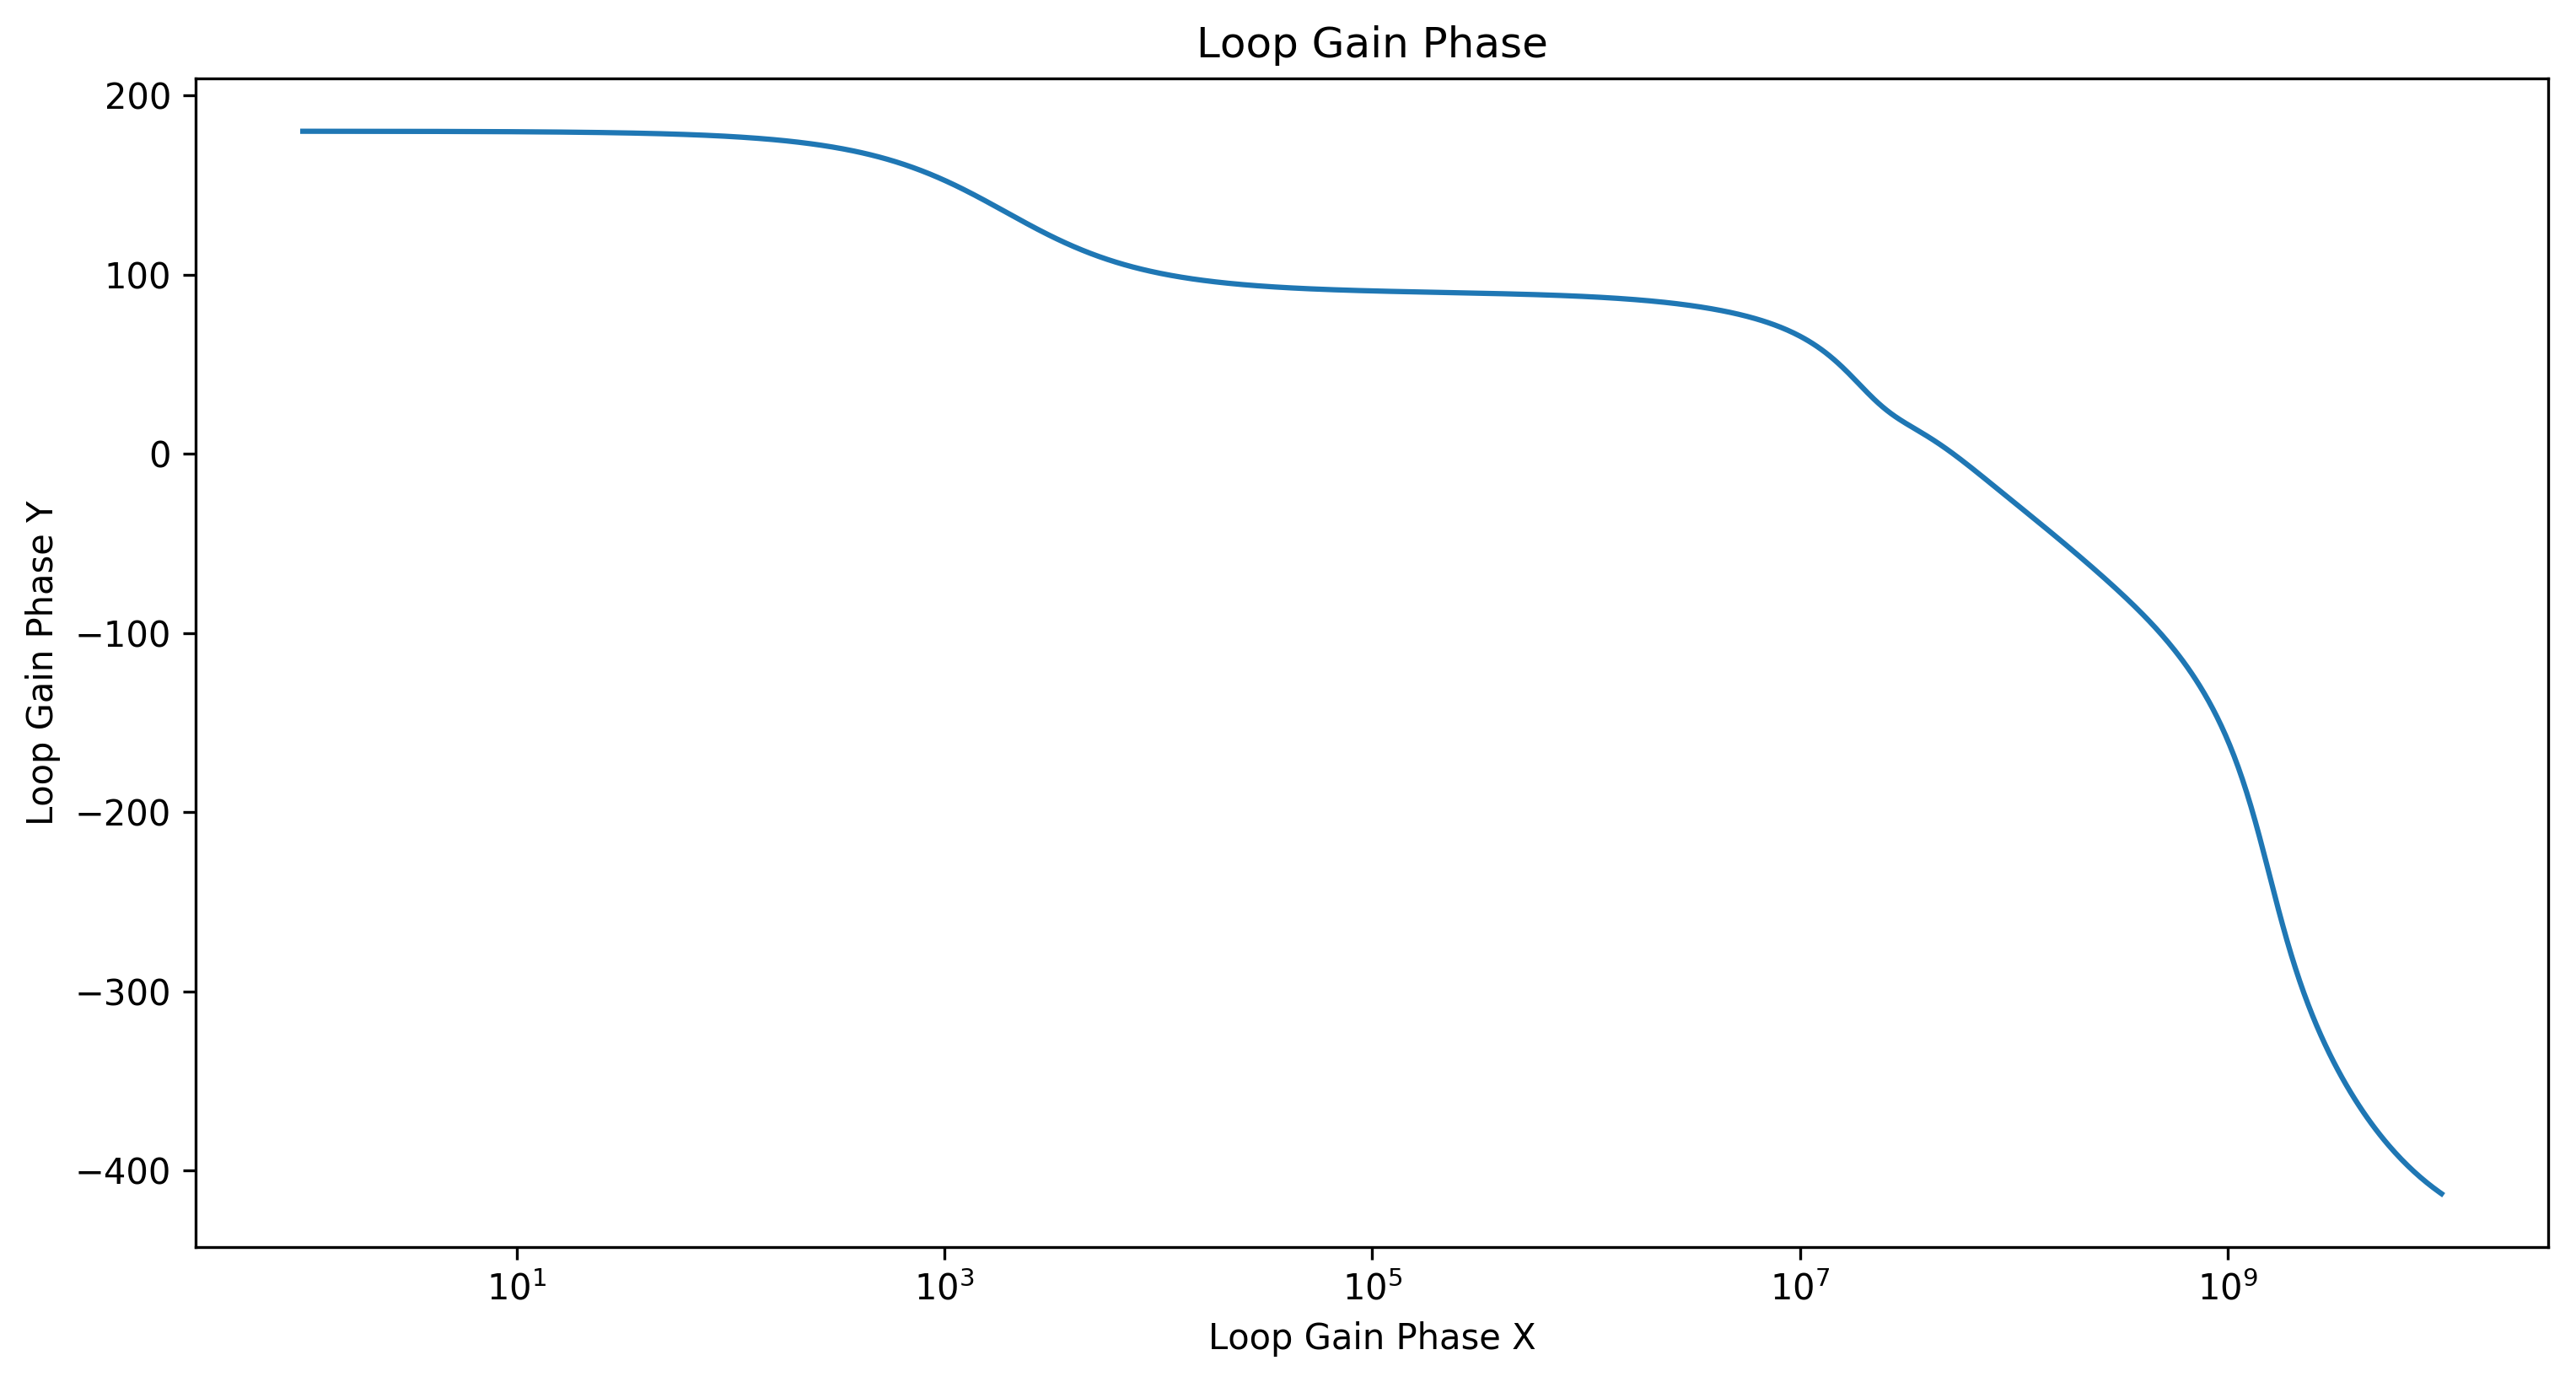

The data file committed next to this chart (first rows):
Loop Gain Phase X, Loop Gain Phase Y
1, 180
1.023, 180
1.047, 180
1.071, 180
1.095, 180
1.121, 180
1.147, 180
1.173, 180
1.2, 180
1.228, 180
1.256, 180
1.285, 180
1.315, 180
1.345, 180
1.376, 180
1.408, 180
1.44, 180
1.473, 180
1.507, 180
1.542, 180
1.578, 180
1.614, 180
1.651, 180
1.689, 179.9
1.728, 179.9
1.768, 179.9
1.809, 179.9
1.851, 179.9
1.893, 179.9
1.937, 179.9
1.982, 179.9
2.027, 179.9
2.074, 179.9
2.122, 179.9
2.171, 179.9
2.221, 179.9
2.272, 179.9
2.325, 179.9
2.378, 179.9
2.433, 179.9
2.489, 179.9
2.546, 179.9
2.605, 179.9
2.665, 179.9
2.727, 179.9
2.79, 179.9
2.854, 179.9
2.92, 179.9
2.987, 179.9
3.056, 179.9
3.126, 179.9
3.199, 179.9
3.272, 179.9
3.348, 179.9
3.425, 179.9
3.504, 179.9
3.585, 179.9
3.667, 179.9
3.752, 179.9
3.838, 179.9
... 951 more rows
